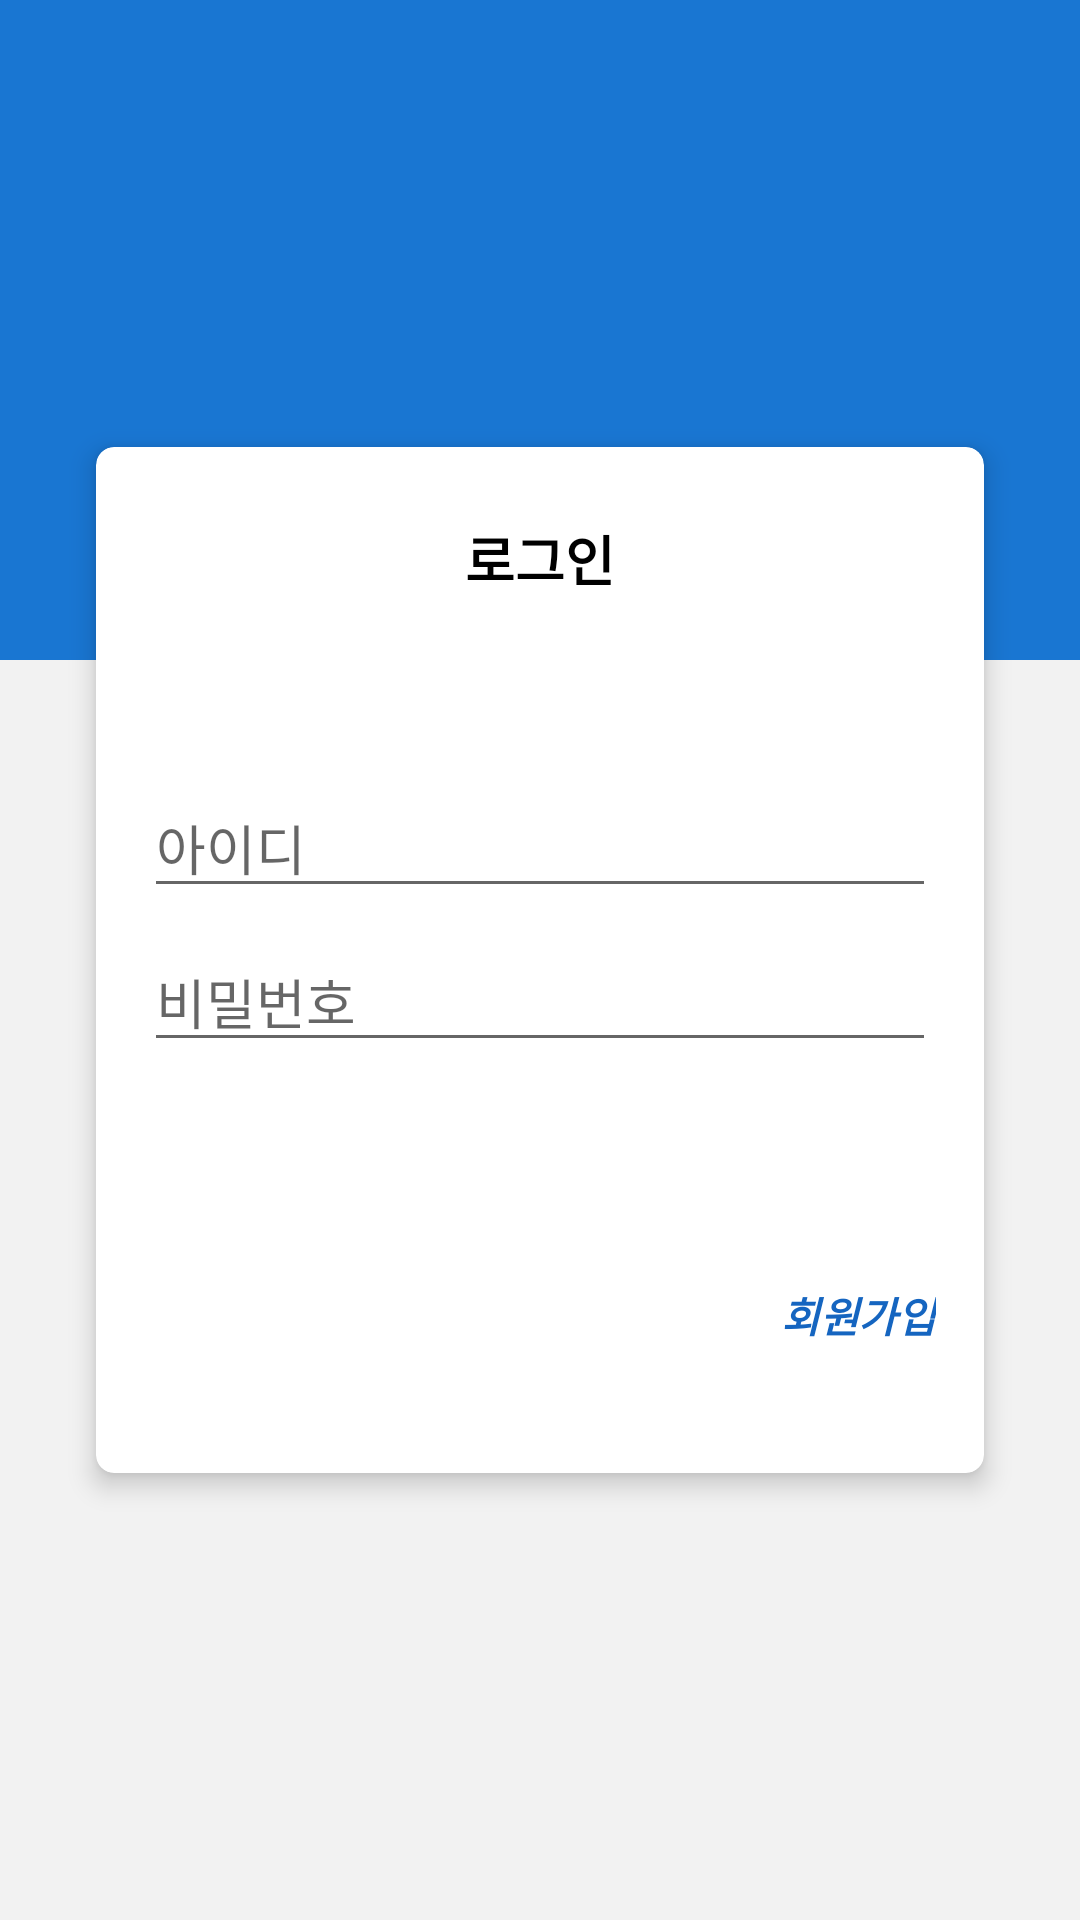

This screen was rendered from an Android layout file. Write that file and the resources it references.
<!-- AndroidManifest.xml: application theme AppTheme -->
<!-- res/layout/activity_login.xml -->
<?xml version="1.0" encoding="utf-8"?>
<android.support.constraint.ConstraintLayout xmlns:android="http://schemas.android.com/apk/res/android"
    xmlns:app="http://schemas.android.com/apk/res-auto"
    xmlns:tools="http://schemas.android.com/tools"
    android:background="@color/lightgray"
    android:layout_width="match_parent"
    android:layout_height="match_parent"
    tools:context=".LoginActivity">

    <View
        android:layout_width="match_parent"
        android:layout_height="220dp"
        android:background="@color/colorPrimary" />

    <android.support.v7.widget.CardView
        android:layout_width="match_parent"
        android:layout_height="342dp"
        android:layout_marginBottom="32dp"
        android:layout_marginEnd="32dp"
        android:layout_marginStart="32dp"
        android:layout_marginTop="32dp"
        app:cardCornerRadius="6dp"
        app:cardElevation="5dp"
        app:layout_constraintBottom_toBottomOf="parent"
        app:layout_constraintEnd_toEndOf="parent"
        app:layout_constraintHorizontal_bias="0.0"
        app:layout_constraintStart_toStartOf="parent"
        app:layout_constraintTop_toTopOf="parent">

        <android.support.constraint.ConstraintLayout
            android:layout_width="match_parent"
            android:layout_height="match_parent">

            <TextView
                android:id="@+id/textView2"
                android:layout_width="wrap_content"
                android:layout_height="wrap_content"
                android:layout_marginEnd="8dp"
                android:layout_marginStart="8dp"
                android:layout_marginTop="24dp"
                android:text="@string/login"
                android:textColor="@color/black"
                android:textSize="18sp"
                android:textStyle="bold"
                app:layout_constraintEnd_toEndOf="parent"
                app:layout_constraintStart_toStartOf="parent"
                app:layout_constraintTop_toTopOf="parent" />

            <EditText
                android:id="@+id/id"
                android:layout_width="0dp"
                android:layout_height="wrap_content"
                android:layout_marginEnd="16dp"
                android:layout_marginStart="16dp"
                android:layout_marginTop="60dp"
                android:ems="10"
                android:hint="@string/id"
                android:inputType="textPersonName"
                app:layout_constraintEnd_toEndOf="parent"
                app:layout_constraintHorizontal_bias="0.0"
                app:layout_constraintStart_toStartOf="parent"
                app:layout_constraintTop_toBottomOf="@+id/textView2" />

            <EditText
                android:id="@+id/password"
                android:layout_width="0dp"
                android:layout_height="wrap_content"
                android:layout_marginEnd="16dp"
                android:layout_marginStart="16dp"
                android:layout_marginTop="8dp"
                android:ems="10"
                android:hint="@string/password"
                android:inputType="textPassword"
                app:layout_constraintEnd_toEndOf="parent"
                app:layout_constraintStart_toStartOf="parent"
                app:layout_constraintTop_toBottomOf="@+id/id" />

            <Button
                android:id="@+id/loginBtn"
                android:layout_width="0dp"
                android:layout_height="50dp"
                android:layout_marginEnd="16dp"
                android:layout_marginStart="16dp"
                android:layout_marginTop="16dp"
                android:background="@drawable/btn_rounded_primary"
                android:text="@string/login"
                android:textColor="@color/white"
                android:textStyle="bold"
                app:layout_constraintEnd_toEndOf="parent"
                app:layout_constraintHorizontal_bias="0.0"
                app:layout_constraintStart_toStartOf="parent"
                app:layout_constraintTop_toBottomOf="@+id/password" />

            <TextView
                android:id="@+id/signUp"
                android:layout_width="wrap_content"
                android:layout_height="wrap_content"
                android:layout_marginEnd="16dp"
                android:layout_marginTop="8dp"
                android:text="@string/signUp"
                android:textColor="@color/colorPrimaryDark"
                android:textStyle="bold|italic"
                app:layout_constraintEnd_toEndOf="parent"
                app:layout_constraintTop_toBottomOf="@+id/loginBtn" />

        </android.support.constraint.ConstraintLayout>


    </android.support.v7.widget.CardView>



</android.support.constraint.ConstraintLayout>
<!-- resources referenced by this layout -->
<resources>
  <color name="black">#000000</color>
  <color name="colorPrimary">#1976d2</color>
  <color name="colorPrimaryDark">#1565C0</color>
  <color name="lightgray">#f2f2f2</color>
  <color name="white">#ffffff</color>
  <string name="id">아이디</string>
  <string name="login">로그인</string>
  <string name="password">비밀번호</string>
  <string name="signUp">회원가입</string>
  <style name="AppTheme" parent="Theme.AppCompat.Light.NoActionBar">
          
          <item name="colorPrimary">@color/colorPrimary</item>
          <item name="colorPrimaryDark">@color/colorPrimaryDark</item>
          <item name="colorAccent">@color/colorAccent</item>
      </style>
  <color name="colorAccent">#FF4081</color>
</resources>
